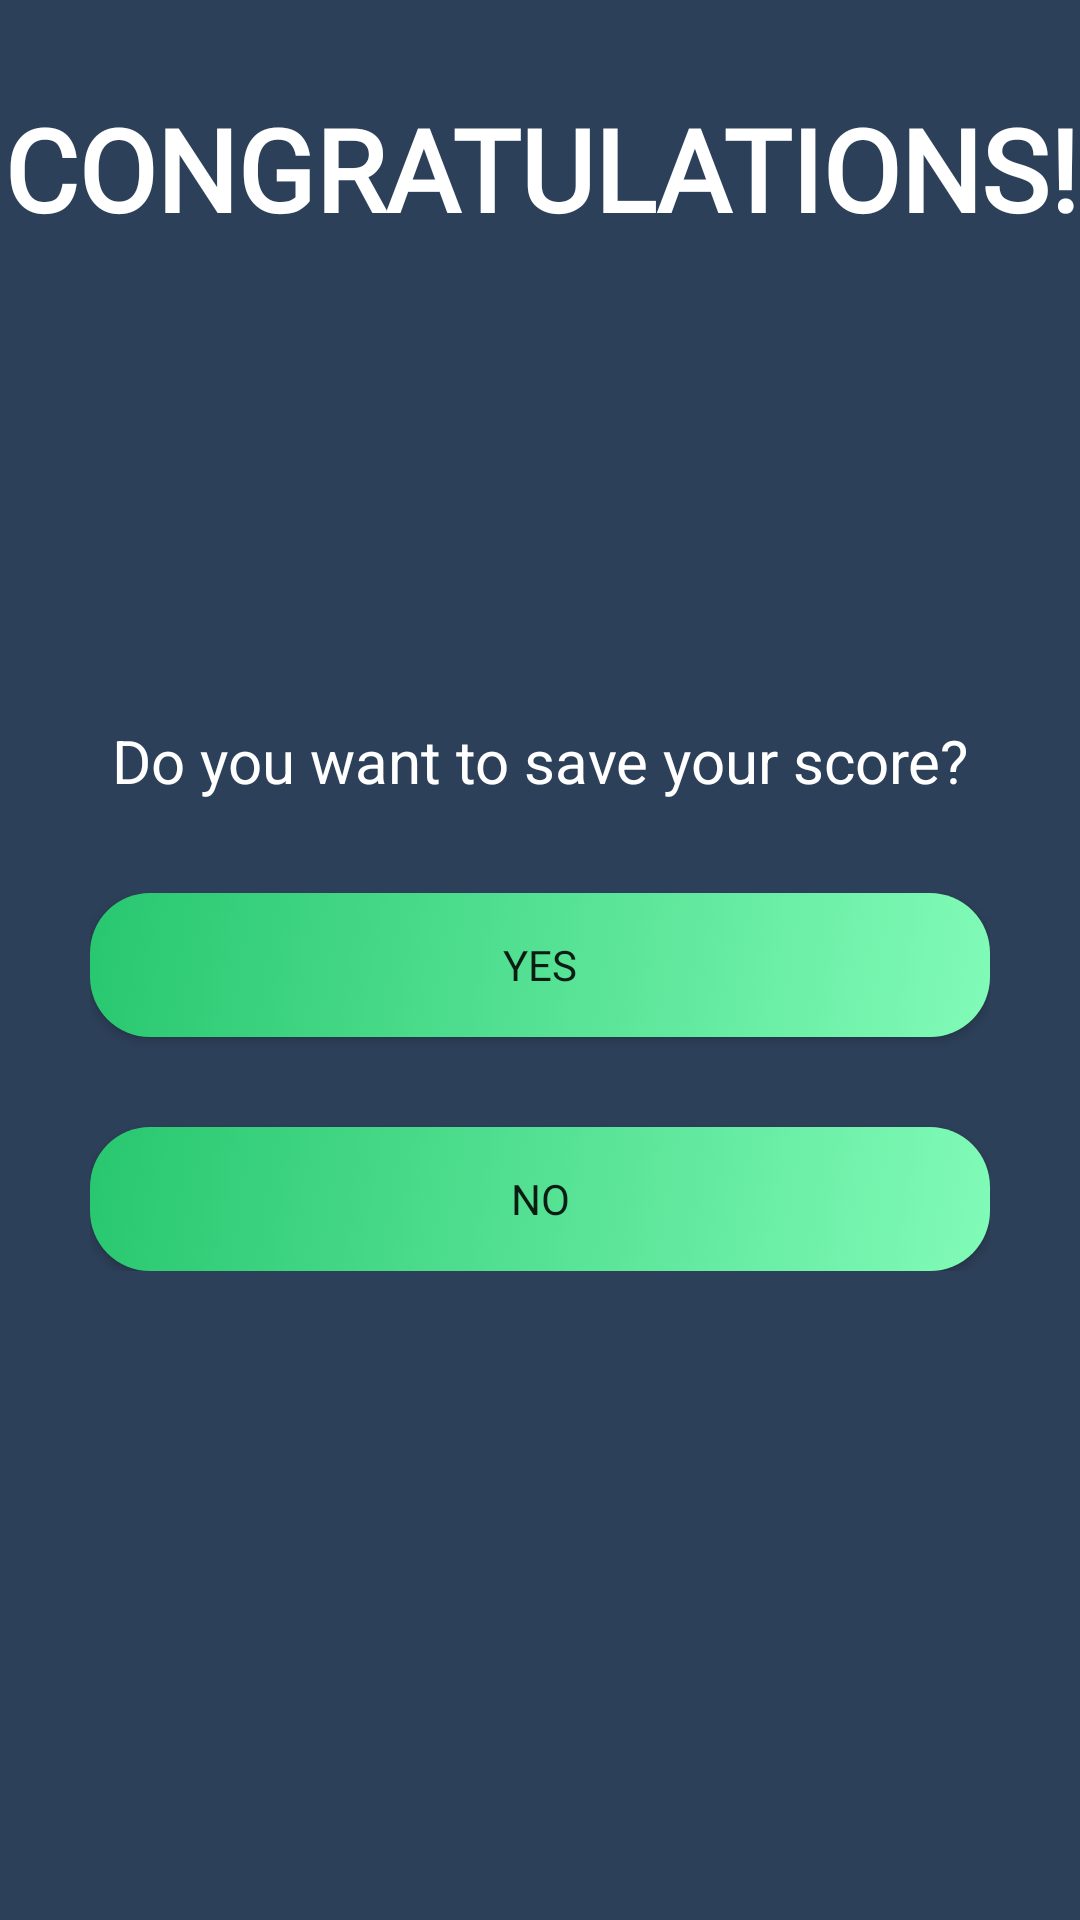

The Android layout XML behind this screen, and the referenced resources:
<!-- AndroidManifest.xml: application theme Theme.QuizGame -->
<!-- res/layout/activity_endgame.xml -->
<?xml version="1.0" encoding="utf-8"?>
<androidx.constraintlayout.widget.ConstraintLayout
    xmlns:android="http://schemas.android.com/apk/res/android"
    xmlns:app="http://schemas.android.com/apk/res-auto"
    xmlns:tools="http://schemas.android.com/tools"
    android:layout_width="match_parent"
    android:layout_height="match_parent"
    android:background="#2d4059"
    tools:context=".EndGameActivity">

    <TextView
        android:id="@+id/congratsTextView"
        android:layout_width="match_parent"
        android:layout_height="wrap_content"
        android:gravity="center"
        android:text="CONGRATULATIONS!"
        android:fontFamily="@font/cubano"
        android:textSize="38sp"
        android:textStyle="bold"
        android:textColor="#ffffff"
        app:layout_constraintBottom_toTopOf="@id/finalScoreTextView"
        app:layout_constraintEnd_toEndOf="parent"
        app:layout_constraintStart_toStartOf="parent"
        app:layout_constraintTop_toTopOf="parent" />

    <TextView
        android:id="@+id/finalScoreTextView"
        android:layout_width="match_parent"
        android:layout_height="wrap_content"
        app:layout_constraintTop_toBottomOf="@id/congratsTextView"
        app:layout_constraintBottom_toTopOf="@id/finalTimeTextView"
        app:layout_constraintEnd_toEndOf="parent"
        app:layout_constraintStart_toStartOf="parent"
        android:textColor="#ffffff"
        android:textStyle="bold"
        android:textSize="25sp"
        android:gravity="center"/>

    <TextView
        android:id="@+id/finalTimeTextView"
        android:layout_width="match_parent"
        android:layout_height="wrap_content"
        app:layout_constraintTop_toBottomOf="@id/finalScoreTextView"
        app:layout_constraintBottom_toTopOf="@id/saveTextView"
        app:layout_constraintEnd_toEndOf="parent"
        app:layout_constraintStart_toStartOf="parent"
        android:textColor="#ffffff"
        android:textStyle="bold"
        android:textSize="25sp"
        android:gravity="center"/>

    <TextView
        android:id="@+id/saveTextView"
        android:layout_width="match_parent"
        android:layout_height="wrap_content"
        app:layout_constraintTop_toBottomOf="@id/finalTimeTextView"
        app:layout_constraintBottom_toTopOf="@id/LinearLayout"
        app:layout_constraintEnd_toEndOf="parent"
        app:layout_constraintStart_toStartOf="parent"
        android:textColor="#ffffff"
        android:textSize="20sp"
        android:gravity="center"
        android:text="Do you want to save your score?"/>

    <LinearLayout
        android:id="@+id/LinearLayout"
        android:layout_width="match_parent"
        android:layout_height="wrap_content"
        app:layout_constraintBottom_toBottomOf="parent"
        app:layout_constraintTop_toBottomOf="@id/congratsTextView"
        android:layout_margin="30dp"
        android:gravity="center"
        android:orientation="vertical">

        <Button
            android:id="@+id/yesButton"
            android:layout_width="match_parent"
            android:layout_height="wrap_content"
            android:layout_weight=".50"
            android:layout_marginBottom="15dp"
            android:text="Yes"
            android:fontFamily="@font/cubano"
            android:background="@drawable/button_gradient"
            app:backgroundTint="@null"/>

        <Button
            android:id="@+id/noButton"
            android:layout_width="match_parent"
            android:layout_weight=".50"
            android:layout_marginTop="15dp"
            android:layout_height="wrap_content"
            android:text="No"
            android:fontFamily="@font/cubano"
            android:background="@drawable/button_gradient"
            app:backgroundTint="@null"/>
    </LinearLayout>

</androidx.constraintlayout.widget.ConstraintLayout>
<!-- resources referenced by this layout -->
<resources>
  <!-- drawable button_gradient (drawable) -->
  <?xml version="1.0" encoding="utf-8"?>
  <selector xmlns:android="http://schemas.android.com/apk/res/android">
      <item>
          <shape xmlns:android="http://schemas.android.com/apk/res/android" android:shape="rectangle">
              <corners android:radius="20dp" />
              <gradient
                  android:angle="135"
                  android:startColor="#81FBB8"
                  android:endColor="#28C76F"
                  android:type="linear"/>
          </shape>
      </item>
  </selector>
  <style name="Theme.QuizGame" parent="Theme.MaterialComponents.DayNight.NoActionBar">
          
          <item name="colorPrimary">@color/purple_500</item>
          <item name="colorPrimaryVariant">@color/purple_700</item>
          <item name="colorOnPrimary">@color/white</item>
          
          <item name="colorSecondary">@color/teal_200</item>
          <item name="colorSecondaryVariant">@color/teal_700</item>
          <item name="colorOnSecondary">@color/black</item>
          
          <item name="android:statusBarColor" tools:targetApi="l">?attr/colorPrimaryVariant</item>
          
      </style>
  <color name="purple_500">#FF6200EE</color>
  <color name="purple_700">#FF3700B3</color>
  <color name="white">#FFFFFFFF</color>
  <color name="teal_200">#FF03DAC5</color>
  <color name="teal_700">#FF018786</color>
  <color name="black">#FF000000</color>
</resources>
